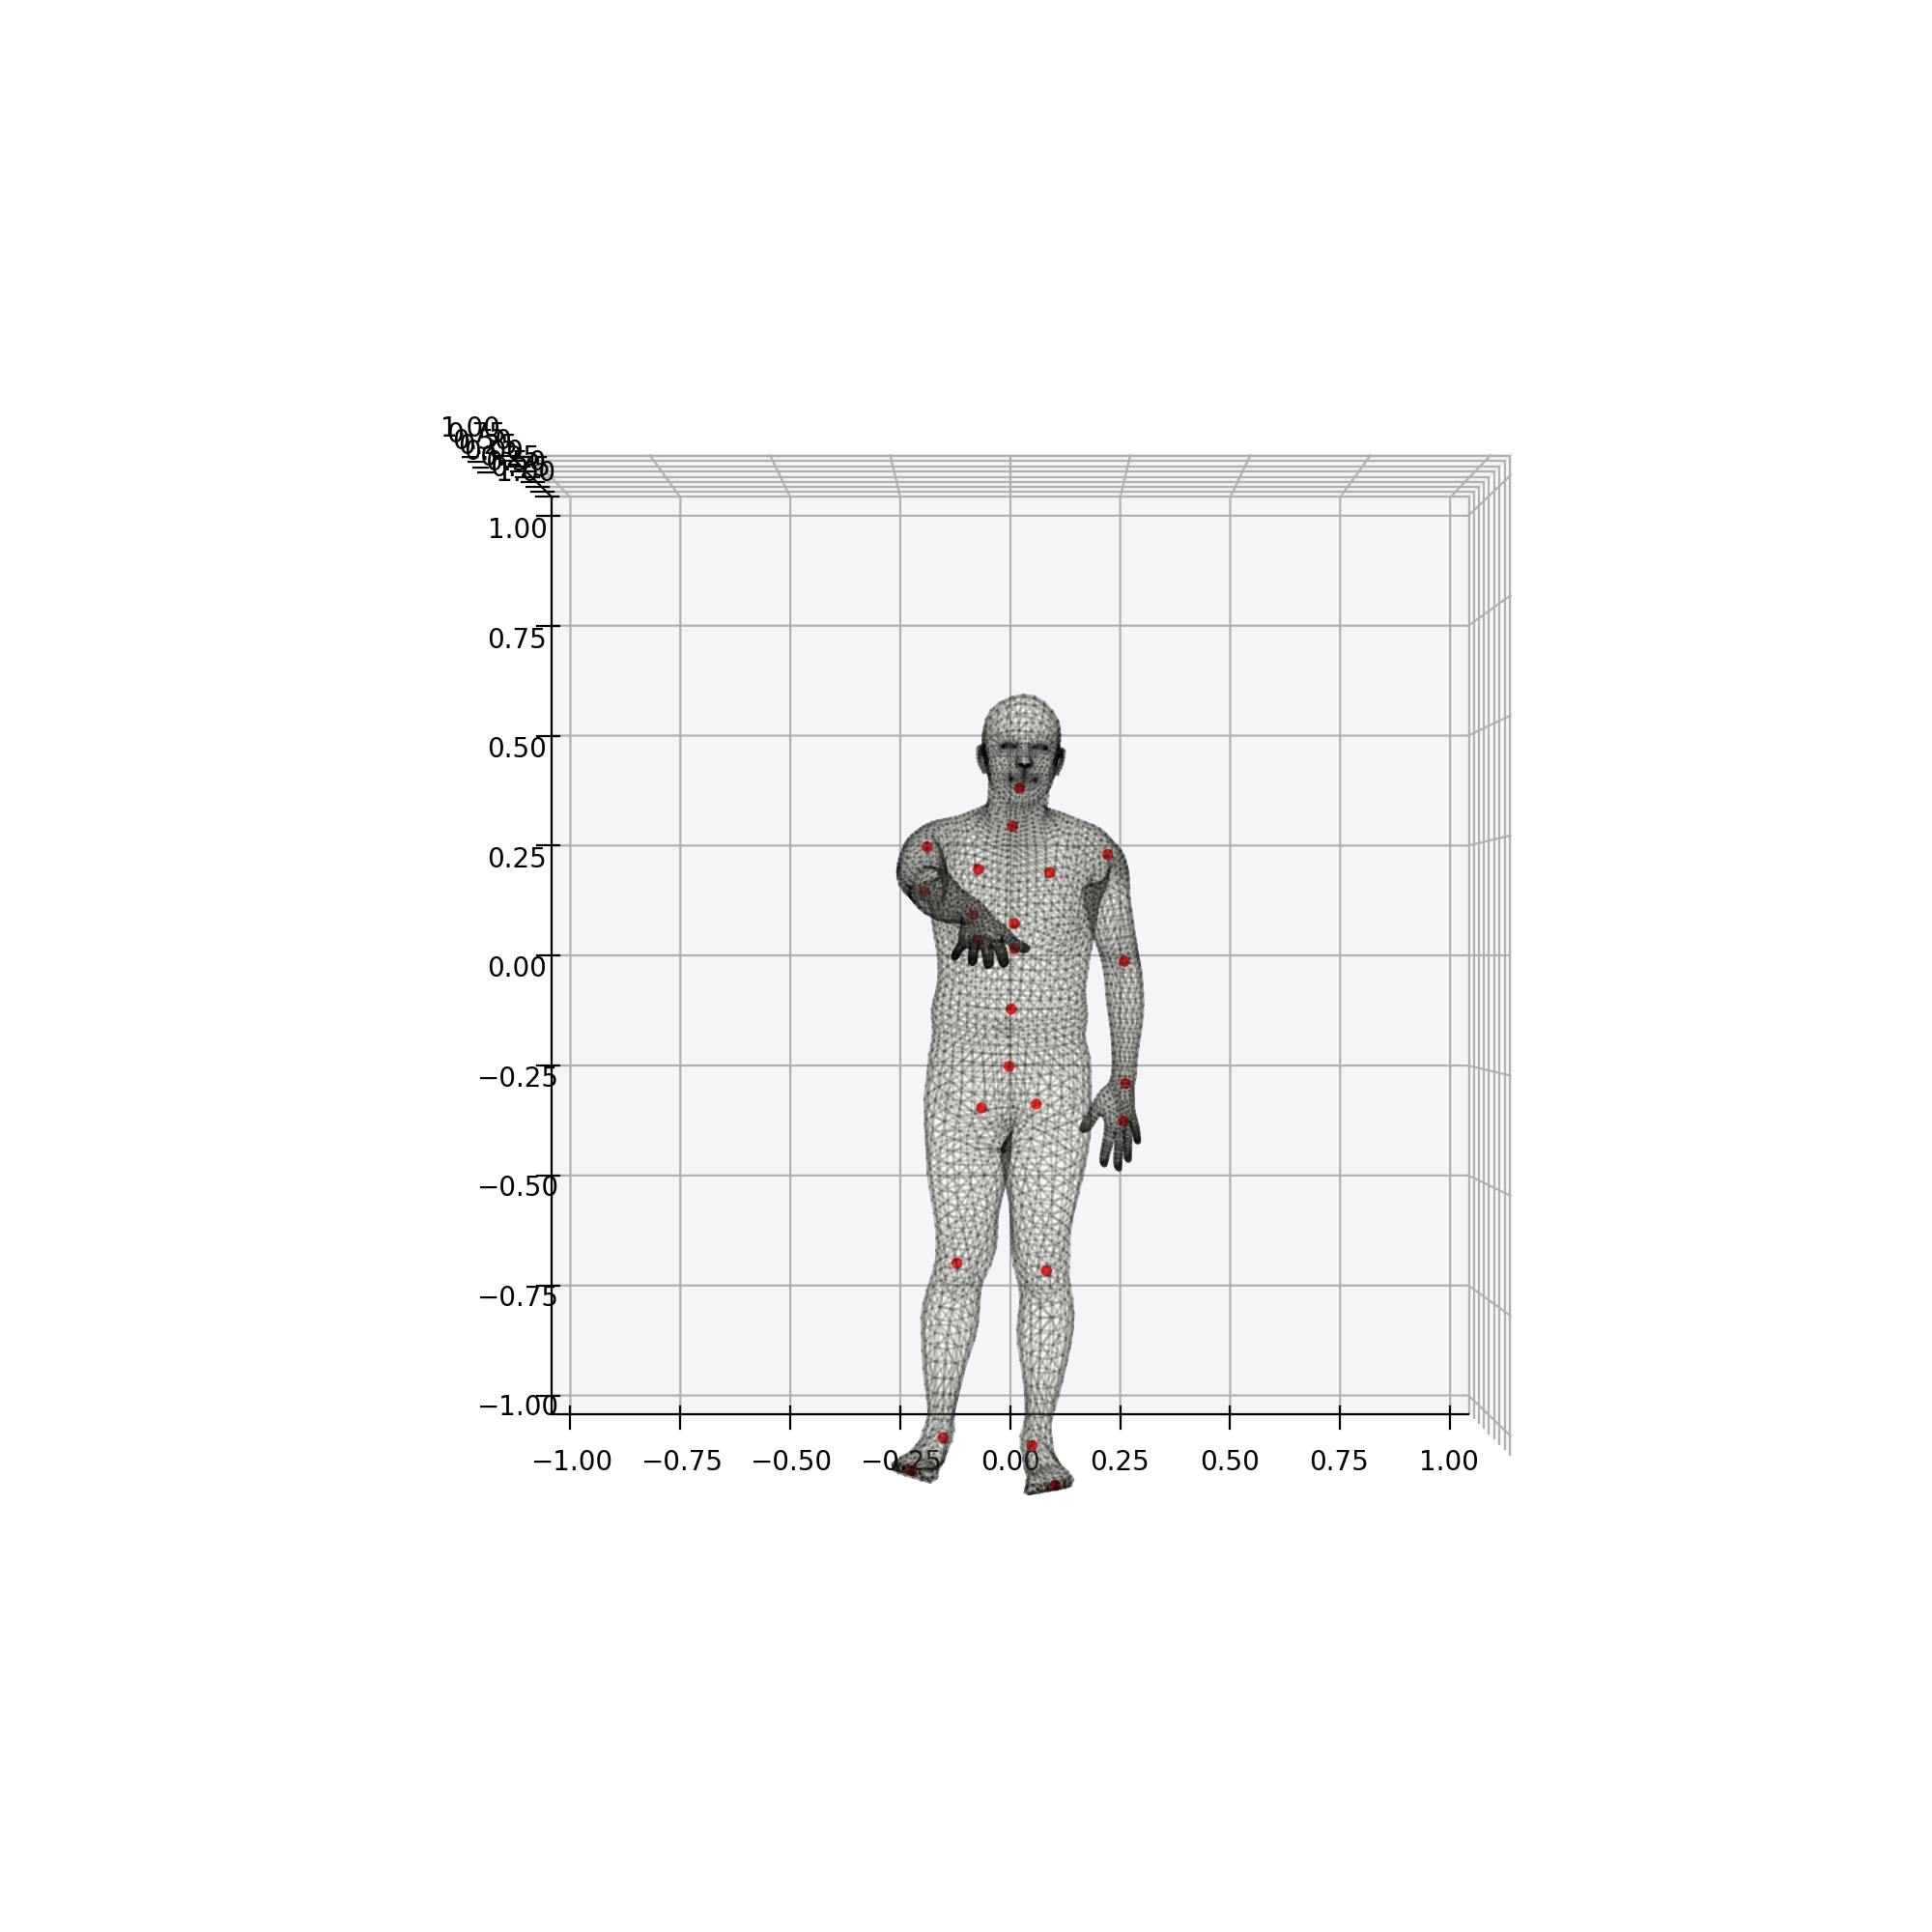

The script that saved this image:
# -*- coding: utf-8 -*-

# Max-Planck-Gesellschaft zur Förderung der Wissenschaften e.V. (MPG) is
# holder of all proprietary rights on this computer program.
# You can only use this computer program if you have closed
# a license agreement with MPG or you get the right to use the computer
# program from someone who is authorized to grant you that right.
# Any use of the computer program without a valid license is prohibited and
# liable to prosecution.
#
# Copyright©2019 Max-Planck-Gesellschaft zur Förderung
# der Wissenschaften e.V. (MPG). acting on behalf of its Max Planck Institute
# for Intelligent Systems. All rights reserved.
#
# Contact: [email redacted]

import os.path as osp
import argparse

import numpy as np
import torch

import smplx


def main(model_folder,
         model_type='smplx',
         ext='npz',
         gender='neutral',
         plot_joints=False,
         num_betas=10,
         sample_shape=True,
         sample_expression=True,
         num_expression_coeffs=10,
         plotting_module='pyrender',
         use_face_contour=False):

    model = smplx.create(model_folder, model_type=model_type,
                         gender=gender, use_face_contour=use_face_contour,
                         num_betas=num_betas,
                         num_expression_coeffs=num_expression_coeffs,
                         ext=ext)
    print(model)

    betas, expression = None, None
    if sample_shape:
        betas = torch.randn([1, model.num_betas], dtype=torch.float32)
    if sample_expression:
        expression = torch.randn(
            [1, model.num_expression_coeffs], dtype=torch.float32)

    output = model(betas=betas, expression=expression,
                   return_verts=True)
    
    joint_loc = output.joints.detach().cpu()
    joint_loc = joint_loc[:,:24,:]
    joint_loc = torch.zeros_like(joint_loc)
    joint_loc = joint_loc.reshape(1, -1)

    joint_ori  = output.get('body_pose').detach().cpu().reshape(-1, 3)
    print(f'joint_ori: {joint_ori.shape}')

    output = model(body_pose = joint_ori.reshape(1, -1), return_verts=True)
    vertices = output.vertices.detach().cpu().numpy().squeeze()
    joints = output.joints.detach().cpu().numpy().squeeze()

    if plotting_module == 'pyrender':
        import pyrender
        import trimesh
        vertex_colors = np.ones([vertices.shape[0], 4]) * [0.3, 0.3, 0.3, 0.8]
        tri_mesh = trimesh.Trimesh(vertices, model.faces,
                                   vertex_colors=vertex_colors)

        mesh = pyrender.Mesh.from_trimesh(tri_mesh)

        scene = pyrender.Scene()
        scene.add(mesh)

        if plot_joints:
            sm = trimesh.creation.uv_sphere(radius=0.005)
            sm.visual.vertex_colors = [0.9, 0.1, 0.1, 1.0]
            tfs = np.tile(np.eye(4), (len(joints), 1, 1))
            tfs[:, :3, 3] = joints
            joints_pcl = pyrender.Mesh.from_trimesh(sm, poses=tfs)
            scene.add(joints_pcl)

        pyrender.Viewer(scene, use_raymond_lighting=True)
    elif plotting_module == 'matplotlib':
        from matplotlib import pyplot as plt
        from mpl_toolkits.mplot3d import Axes3D
        from mpl_toolkits.mplot3d.art3d import Poly3DCollection

        fig = plt.figure(figsize=(10, 10))
        ax = fig.add_subplot(111, projection='3d')
        ax.view_init(elev=90., azim=-90., roll = 0)
        mesh = Poly3DCollection(vertices[model.faces], alpha=0.1)
        face_color = (1.0, 1.0, 0.9)
        edge_color = (0, 0, 0)
        mesh.set_edgecolor(edge_color)
        mesh.set_facecolor(face_color)
        ax.add_collection3d(mesh)
        # ax.scatter(joints[:, 0], joints[:, 1], joints[:, 2], color='r')
        joints = joints[:24, :]
        if plot_joints:
            print(f'plotting joints: {joints.shape}')
            ax.scatter(joints[:, 0], joints[:, 1], joints[:, 2], alpha=1, marker='o', color='r', s=10)
        plt.savefig('demo.png', dpi=200)
    elif plotting_module == 'open3d':
        import open3d as o3d

        mesh = o3d.geometry.TriangleMesh()
        mesh.vertices = o3d.utility.Vector3dVector(
            vertices)
        mesh.triangles = o3d.utility.Vector3iVector(model.faces)
        mesh.compute_vertex_normals()
        mesh.paint_uniform_color([0.3, 0.3, 0.3])

        geometry = [mesh]
        if plot_joints:
            joints_pcl = o3d.geometry.PointCloud()
            joints_pcl.points = o3d.utility.Vector3dVector(joints)
            joints_pcl.paint_uniform_color([0.7, 0.3, 0.3])
            geometry.append(joints_pcl)

        o3d.visualization.draw_geometries(geometry)
    else:
        raise ValueError('Unknown plotting_module: {}'.format(plotting_module))


if __name__ == '__main__':
    parser = argparse.ArgumentParser(description='SMPL-X Demo')

    parser.add_argument('--model-folder', type=str, default='/home/siyuan/research/PoseFall/data/SMPL_cleaned/SMPL_MALE.pkl',
                        help='The path to the model folder')
    parser.add_argument('--model-type', default='smpl', type=str,
                        choices=['smpl', 'smplh', 'smplx', 'mano', 'flame'],
                        help='The type of model to load')
    parser.add_argument('--gender', type=str, default='male',
                        help='The gender of the model')
    parser.add_argument('--num-betas', default=10, type=int,
                        dest='num_betas',
                        help='Number of shape coefficients.')
    parser.add_argument('--num-expression-coeffs', default=10, type=int,
                        dest='num_expression_coeffs',
                        help='Number of expression coefficients.')
    parser.add_argument('--plotting-module', type=str, default='matplotlib',
                        dest='plotting_module',
                        choices=['pyrender', 'matplotlib', 'open3d'],
                        help='The module to use for plotting the result')
    parser.add_argument('--ext', type=str, default='npz',
                        help='Which extension to use for loading')
    parser.add_argument('--plot-joints', default='True',
                        type=lambda arg: arg.lower() in ['true', '1'],
                        help='The path to the model folder')
    parser.add_argument('--sample-shape', default=True,
                        dest='sample_shape',
                        type=lambda arg: arg.lower() in ['true', '1'],
                        help='Sample a random shape')
    parser.add_argument('--sample-expression', default=True,
                        dest='sample_expression',
                        type=lambda arg: arg.lower() in ['true', '1'],
                        help='Sample a random expression')
    parser.add_argument('--use-face-contour', default=False,
                        type=lambda arg: arg.lower() in ['true', '1'],
                        help='Compute the contour of the face')

    args = parser.parse_args()

    model_folder = osp.expanduser(osp.expandvars(args.model_folder))
    model_type = args.model_type
    plot_joints = args.plot_joints
    use_face_contour = args.use_face_contour
    gender = args.gender
    ext = args.ext
    plotting_module = args.plotting_module
    num_betas = args.num_betas
    num_expression_coeffs = args.num_expression_coeffs
    sample_shape = args.sample_shape
    sample_expression = args.sample_expression

    main(model_folder, model_type, ext=ext,
         gender=gender, plot_joints=plot_joints,
         num_betas=num_betas,
         num_expression_coeffs=num_expression_coeffs,
         sample_shape=sample_shape,
         sample_expression=sample_expression,
         plotting_module=plotting_module,
         use_face_contour=use_face_contour)